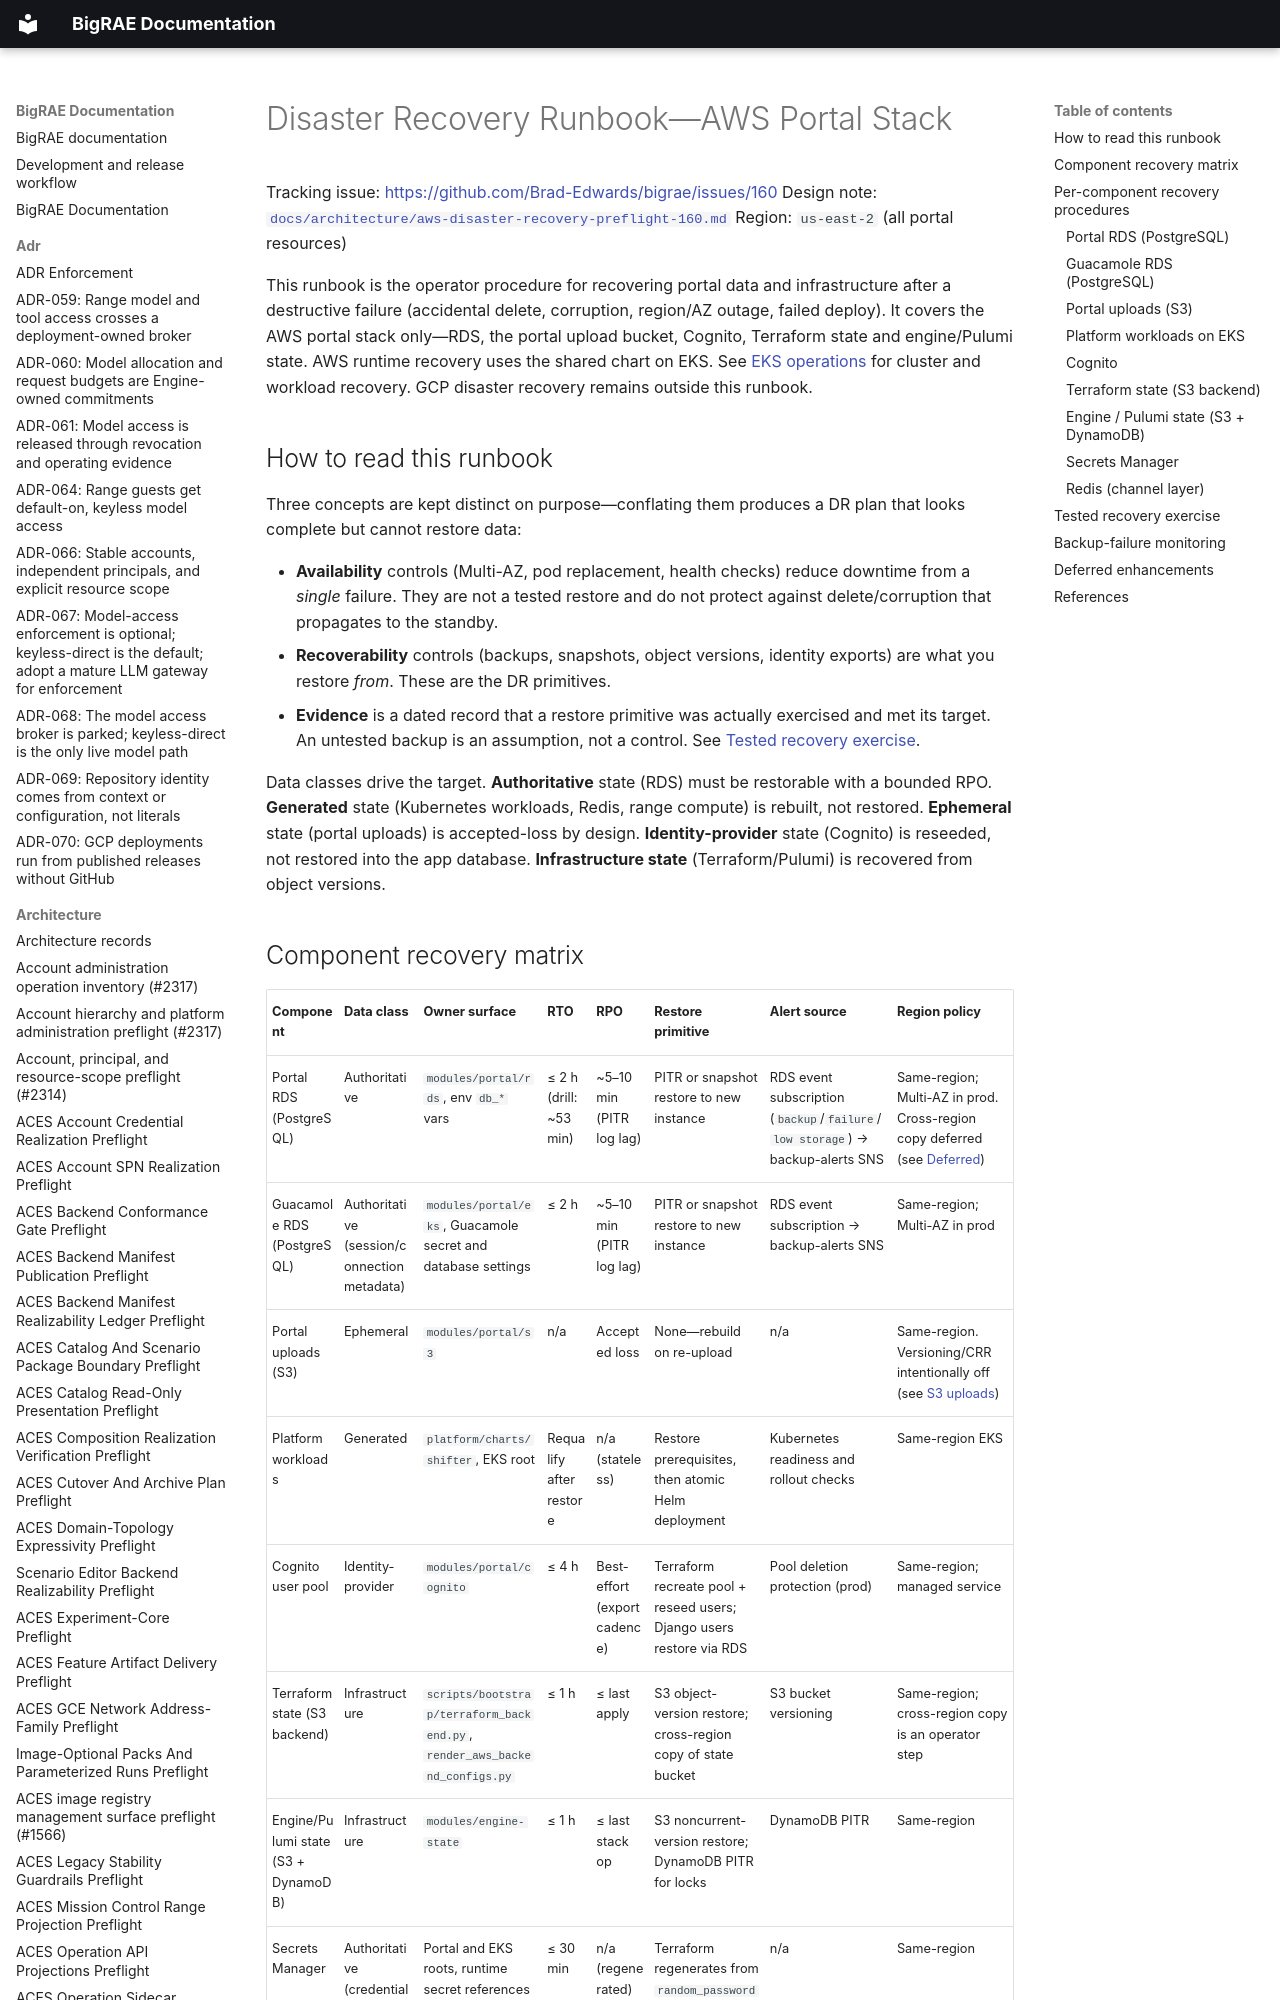

repository: Brad-Edwards/bigrae · page: ops/disaster-recovery/index.html · generator: mkdocs

# Disaster Recovery Runbook—AWS Portal Stack

Tracking issue: <https://github.com/Brad-Edwards/bigrae/issues/160>
Design note: [`docs/architecture/aws-disaster-recovery-preflight-160.md`](../architecture/aws-disaster-recovery-preflight-160.md)
Region: `us-east-2` (all portal resources)

This runbook is the operator procedure for recovering portal data and
infrastructure after a destructive failure (accidental delete, corruption,
region/AZ outage, failed deploy). It covers the AWS portal stack only—RDS,
the portal upload bucket, Cognito, Terraform state and engine/Pulumi state.
AWS runtime recovery uses the shared chart on EKS.
See [EKS operations](portal-eks-operations.md) for cluster and workload recovery.
GCP disaster recovery remains outside this runbook.
